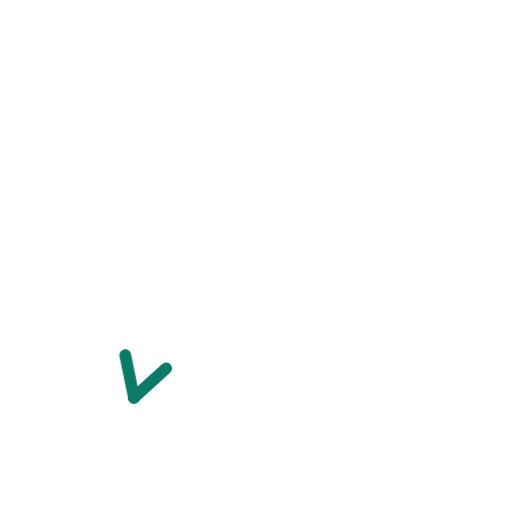
t = 0.00 s
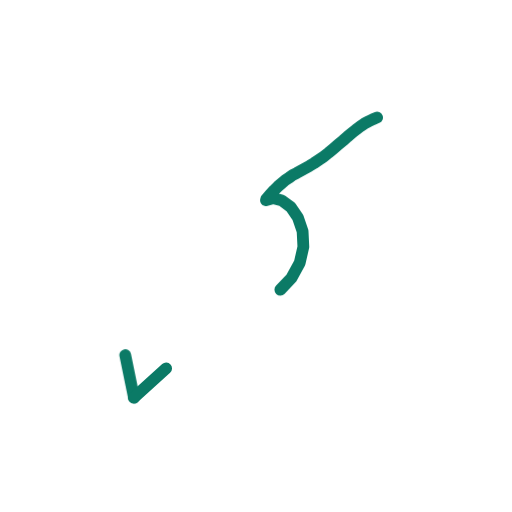
t = 0.36 s
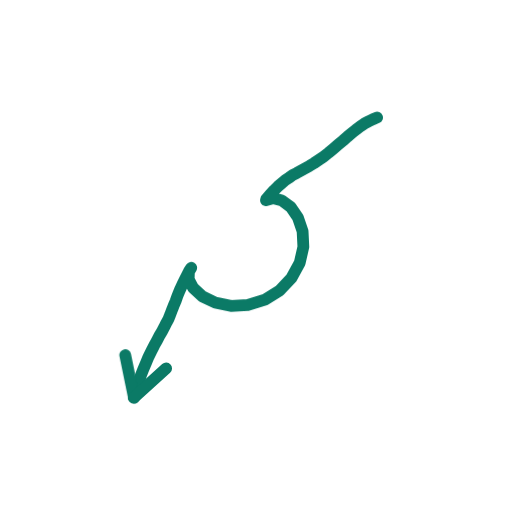
t = 0.73 s
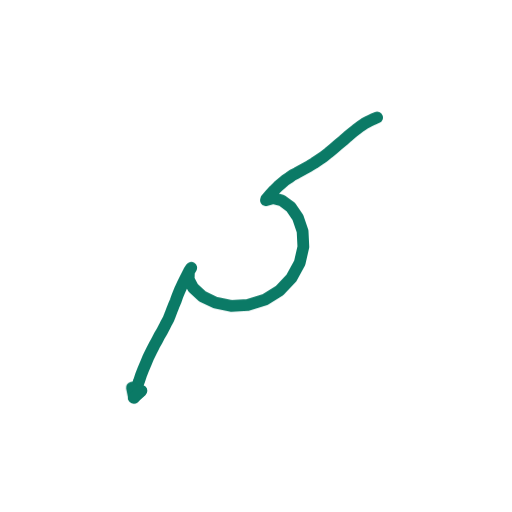
t = 1.40 s
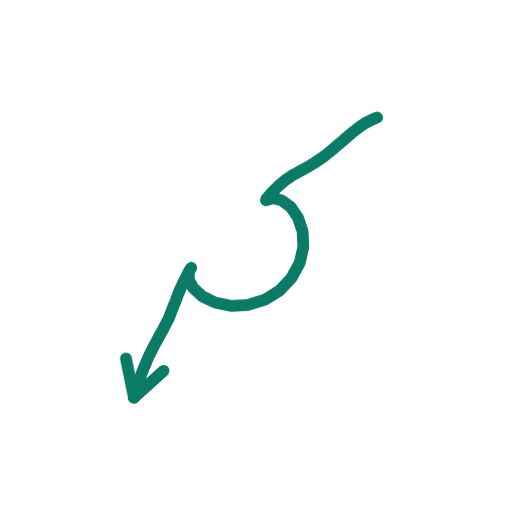
t = 1.74 s
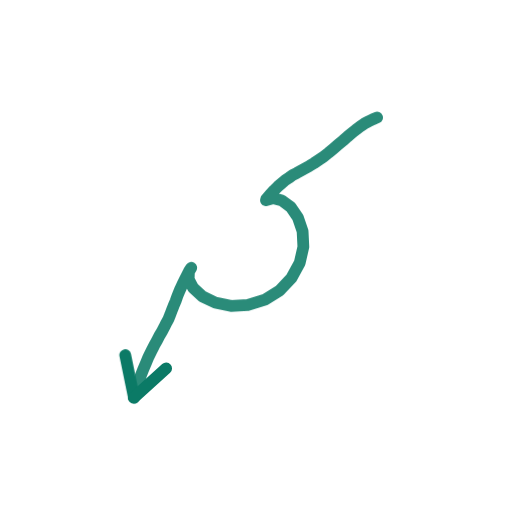
t = 2.16 s

The animated SVG that drew these frames (rendered in a browser with its animation timeline set to each time). Animation: 2 CSS @keyframes rules; one cycle of 2.60 s, repeats indefinitely.

<svg xmlns="http://www.w3.org/2000/svg" viewBox="0 0 200 200" width="200" height="200"><style>.s{stroke-dasharray:var(--L);animation:d 2.6s ease-in-out infinite;animation-delay:var(--d)}@keyframes d{0%{stroke-dashoffset:var(--L);opacity:1}28%,80%{stroke-dashoffset:0;opacity:1}92%{stroke-dashoffset:0;opacity:0}100%{stroke-dashoffset:var(--L);opacity:0}}.m{animation:mm .9s linear infinite}@keyframes mm{to{stroke-dashoffset:-23}}@media(prefers-reduced-motion:reduce){.s,.m{animation:none}}</style><path d="M147.3 45.9L145.6 46.6L144.0 47.4L142.3 48.3L140.7 49.4L139.1 50.6L137.5 51.9L135.7 53.4L134.0 54.9L132.1 56.5L130.2 58.1L128.3 59.7L126.4 61.2L124.5 62.5L122.7 63.7L120.9 64.8L119.1 65.8L117.5 66.7L115.9 67.6L114.3 68.4L112.9 69.4L111.4 70.4L110.0 71.6L108.5 72.9L107.0 74.4L105.5 76.0L104.0 77.8L103.9 78.2L106.7 77.4L110.1 78.3L113.6 80.9L116.4 85.0L118.2 90.3L118.5 96.4L117.1 102.6L113.9 108.5L109.2 113.5L103.4 117.1L96.8 119.1L90.2 119.5L84.1 118.2L79.1 115.8L75.5 112.5L73.7 109.1L73.8 106.0L74.7 104.6L73.4 106.8L72.3 109.0L71.2 111.2L70.2 113.4L69.3 115.6L68.6 117.6L67.8 119.5L67.1 121.3L66.5 122.9L65.8 124.6L65.0 126.1L64.2 127.7L63.3 129.4L62.3 131.1L61.3 133.0L60.2 135.0L59.1 137.2L58.0 139.4L57.0 141.8L56.0 144.2L55.1 146.5L54.3 148.9L53.5 151.1L52.9 153.3L52.3 155.3" fill="none" stroke="#0B7A66" stroke-width="4.6" stroke-linecap="round" stroke-linejoin="round" class="s" style="--L:203;--d:0.00s"/><path d="M52.3 155.3L48.9 138.7" fill="none" stroke="#0B7A66" stroke-width="4.6" stroke-linecap="round" stroke-linejoin="round" class="s" style="--L:17;--d:1.16s"/><path d="M52.3 155.3L64.9 143.9" fill="none" stroke="#0B7A66" stroke-width="4.6" stroke-linecap="round" stroke-linejoin="round" class="s" style="--L:17;--d:1.16s"/></svg>
